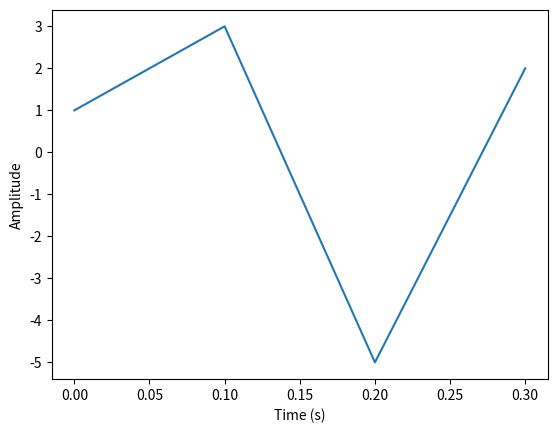

Here is the Python script that generated this plot:
import numpy as np
import matplotlib.pyplot as plt

x = [1,3,-5,2]
#plt.plot(x)
#plt.show()
#plt.close()
#np.arange(0,len)  = [0, 1, 2,..., len-1]
#横軸をサンプリング数 (0, 1, 2, 3) から時間(0s, 0.1s, 0.2s, 0.3s)へ変換
fs = 10
t = np.arange(len(x)) / fs
plt.plot(t,x)
#ラベル
plt.xlabel('Time (s)')
plt.ylabel('Amplitude')
plt.show()